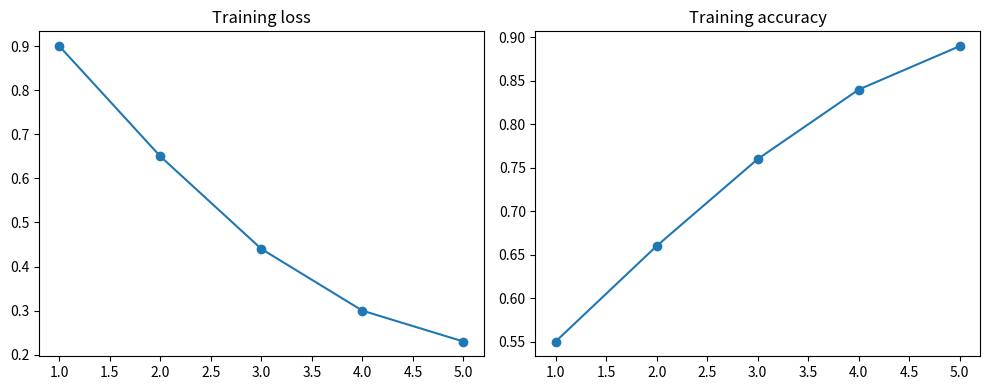

Source code (Python):
# -*- coding: utf-8 -*-
# ==========================================================================
# Subplots: several charts in one figure [matplotlib / Subplots and layout]
# ==========================================================================
# WHAT IT IS
# fig, axes = plt.subplots(1, 2) makes one row of two charts; you get one
# Figure and an array of Axes, so axes[0] is the left chart and axes[1] the
# right. Think of a dashboard: each panel has its own data, title and labels.
# Add figsize=(10, 4) to give them room.
#
# WHERE YOU USE IT
# Training loss and accuracy side by side, a feature before and after scaling,
# one panel per model — all subplots.
#
# RUN IT:  python 01_layout-0.py
#

import matplotlib.pyplot as plt

epochs = [1, 2, 3, 4, 5]
loss = [0.9, 0.65, 0.44, 0.30, 0.23]
accuracy = [0.55, 0.66, 0.76, 0.84, 0.89]

fig, axes = plt.subplots(1, 2, figsize=(10, 4))
axes[0].plot(epochs, loss, marker="o")
axes[0].set_title("Training loss")
axes[1].plot(epochs, accuracy, marker="o")
axes[1].set_title("Training accuracy")
fig.tight_layout()
plt.show()
print(axes.shape)

# --------------------------------------------------------------------------
# EXPECTED OUTPUT
# (2,)
